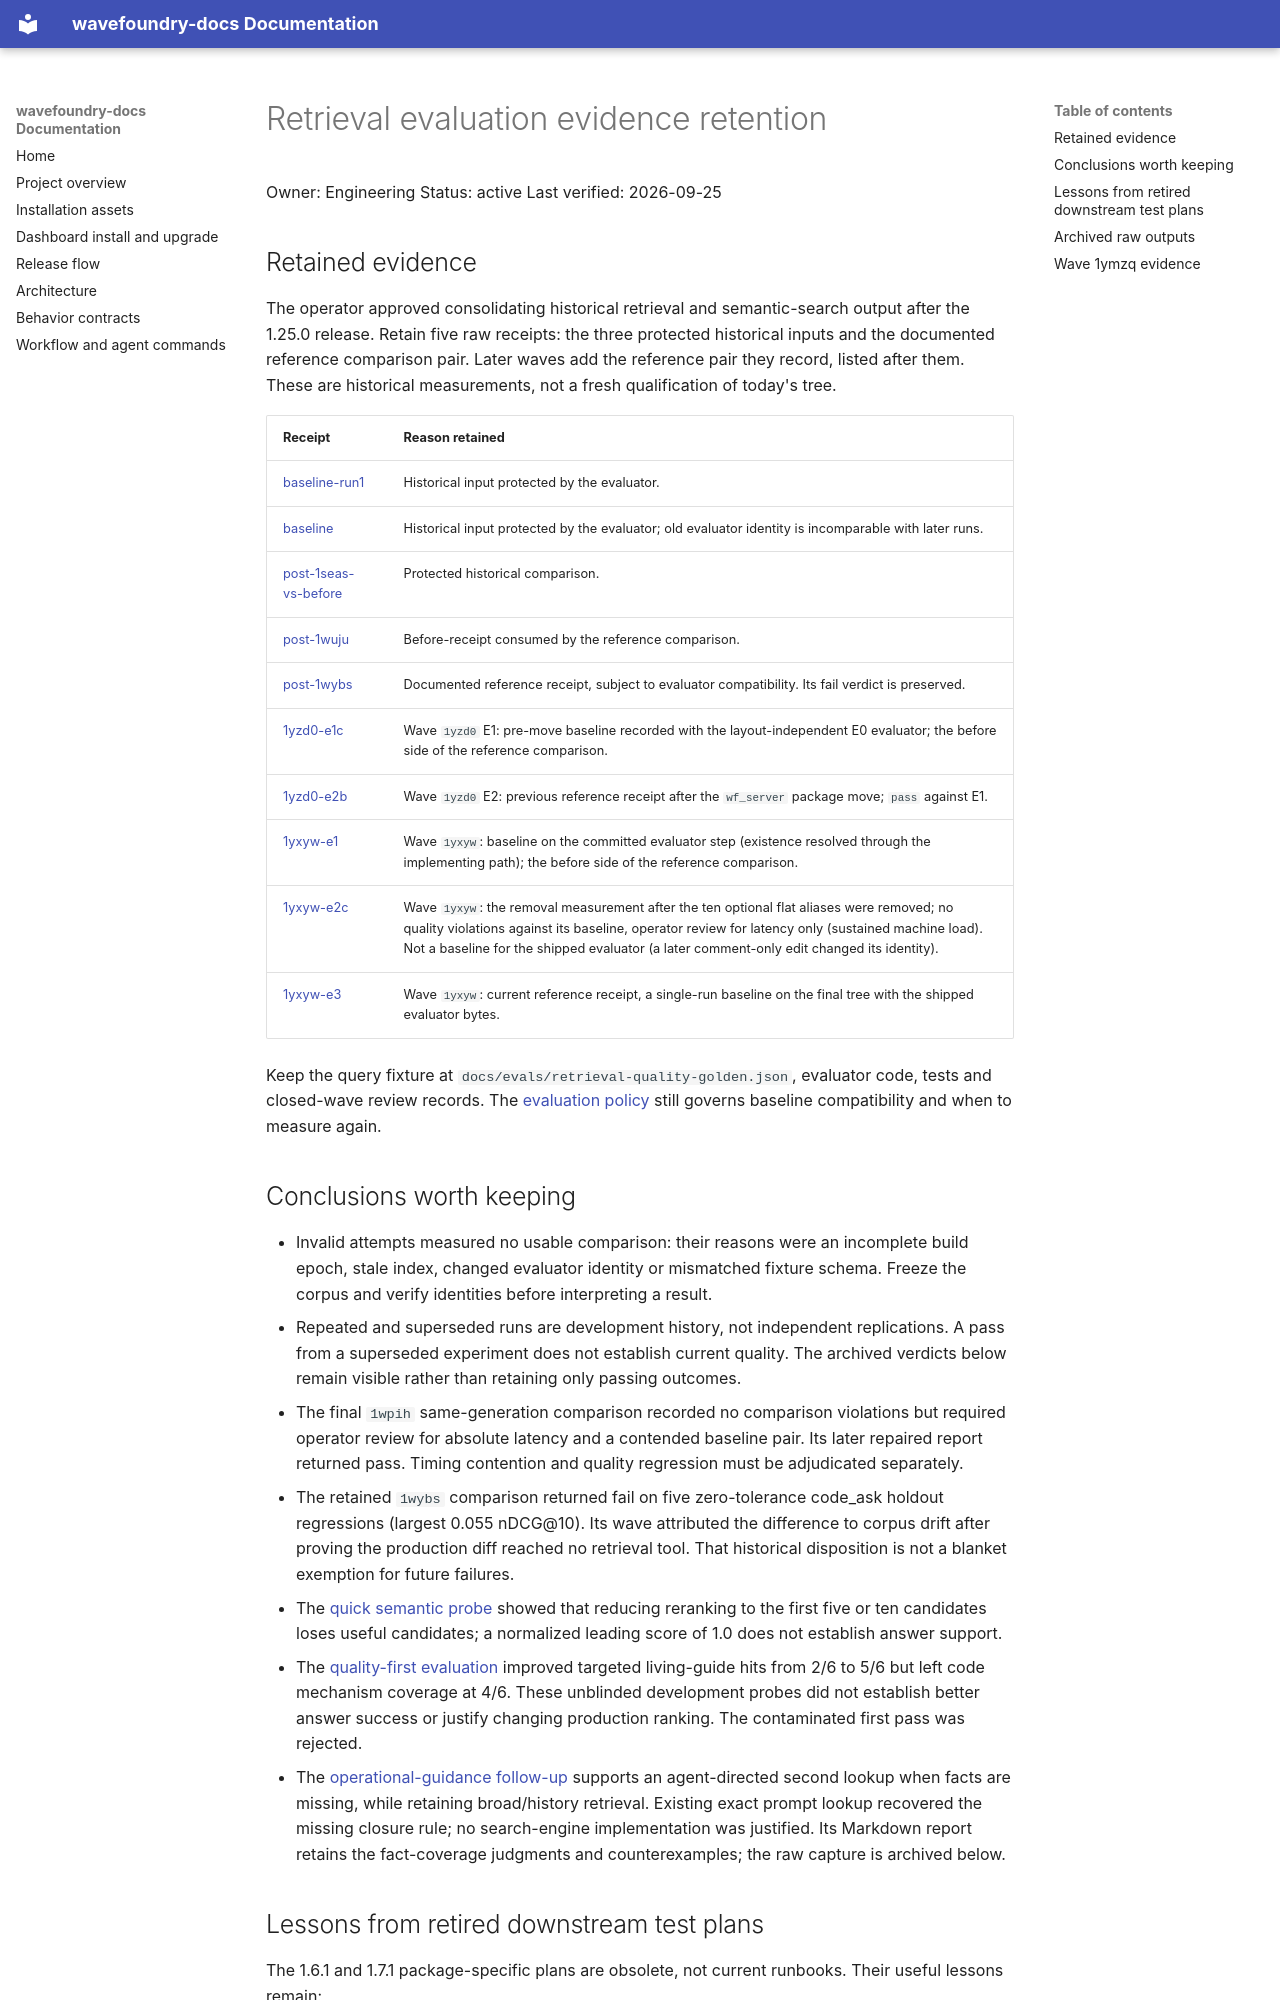

repository: coryhacking/wavefoundry · page: reports/retrieval-evaluation-evidence-retention/index.html · generator: mkdocs

# Retrieval evaluation evidence retention

Owner: Engineering
Status: active
Last verified: 2026-09-25

## Retained evidence

The operator approved consolidating historical retrieval and semantic-search output after the 1.25.0 release. Retain five raw receipts: the three protected historical inputs and the documented reference comparison pair. Later waves add the reference pair they record, listed after them. These are historical measurements, not a fresh qualification of today's tree.

| Receipt | Reason retained |
| --- | --- |
| [baseline-run1](retrieval-quality-baseline-run1.json) | Historical input protected by the evaluator. |
| [baseline](retrieval-quality-baseline.json) | Historical input protected by the evaluator; old evaluator identity is incomparable with later runs. |
| [post-1seas-vs-before](retrieval-quality-post-1seas-vs-before.json) | Protected historical comparison. |
| [post-1wuju](retrieval-quality-post-1wuju.json) | Before-receipt consumed by the reference comparison. |
| [post-1wybs](retrieval-quality-post-1wybs.json) | Documented reference receipt, subject to evaluator compatibility. Its fail verdict is preserved. |
| [1yzd0-e1c](retrieval-quality-1yzd0-e1c.json) | Wave `1yzd0` E1: pre-move baseline recorded with the layout-independent E0 evaluator; the before side of the reference comparison. |
| [1yzd0-e2b](retrieval-quality-1yzd0-e2b.json) | Wave `1yzd0` E2: previous reference receipt after the `wf_server` package move; `pass` against E1. |
| [1yxyw-e1](retrieval-quality-1yxyw-e1.json) | Wave `1yxyw`: baseline on the committed evaluator step (existence resolved through the implementing path); the before side of the reference comparison. |
| [1yxyw-e2c](retrieval-quality-1yxyw-e2c.json) | Wave `1yxyw`: the removal measurement after the ten optional flat aliases were removed; no quality violations against its baseline, operator review for latency only (sustained machine load). Not a baseline for the shipped evaluator (a later comment-only edit changed its identity). |
| [1yxyw-e3](retrieval-quality-1yxyw-e3.json) | Wave `1yxyw`: current reference receipt, a single-run baseline on the final tree with the shipped evaluator bytes. |

Keep the query fixture at `docs/evals/retrieval-quality-golden.json`, evaluator code, tests and closed-wave review records. The [evaluation policy](../contributing/review-and-evals.md) still governs baseline compatibility and when to measure again.
